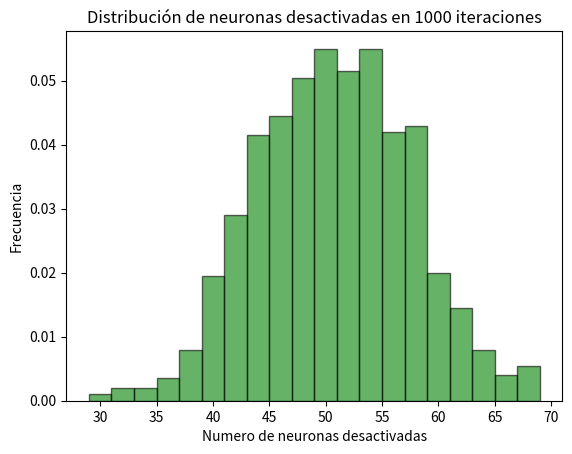

This chart was generated by the following Python code:
import numpy as np
import matplotlib.pyplot as plt
from scipy.stats import poisson

#Simular el proceso de dropout

num_neuronas = 100
lambda_poisson = 0.5
num_interaciones = 1000

#Simular el proceso de apagado de neuronas
def simular_dropout(num_neuronas,lambda_poisson):
    
    return poisson.rvs(mu = lambda_poisson, size = num_neuronas)

num_neuronas_off_counts = [] #cantidad de neuronas apagadas en cada iteracion

for _ in range(num_interaciones):
    dropout_mask = simular_dropout (num_neuronas, lambda_poisson)
    #print(dropout_mask)
    num_neuronas_off = np.sum (dropout_mask)
    num_neuronas_off_counts.append(num_neuronas_off)

#Calcular la media de neuronas off
mean_neuronas_off = np.mean(num_neuronas_off_counts)
print(f'Numero medio de neuronas desactivadas en {num_interaciones} iteraciones son {mean_neuronas_off:.2f}')

#Hago un histograma y muestro numero medio de neuronas desactivadas
plt.hist(num_neuronas_off_counts, bins=20, density=True,alpha=0.6,color ='g', edgecolor= 'black')
plt.title('Distribución de neuronas desactivadas en 1000 iteraciones')
plt.xlabel('Numero de neuronas desactivadas')
plt.ylabel('Frecuencia')
plt.show()